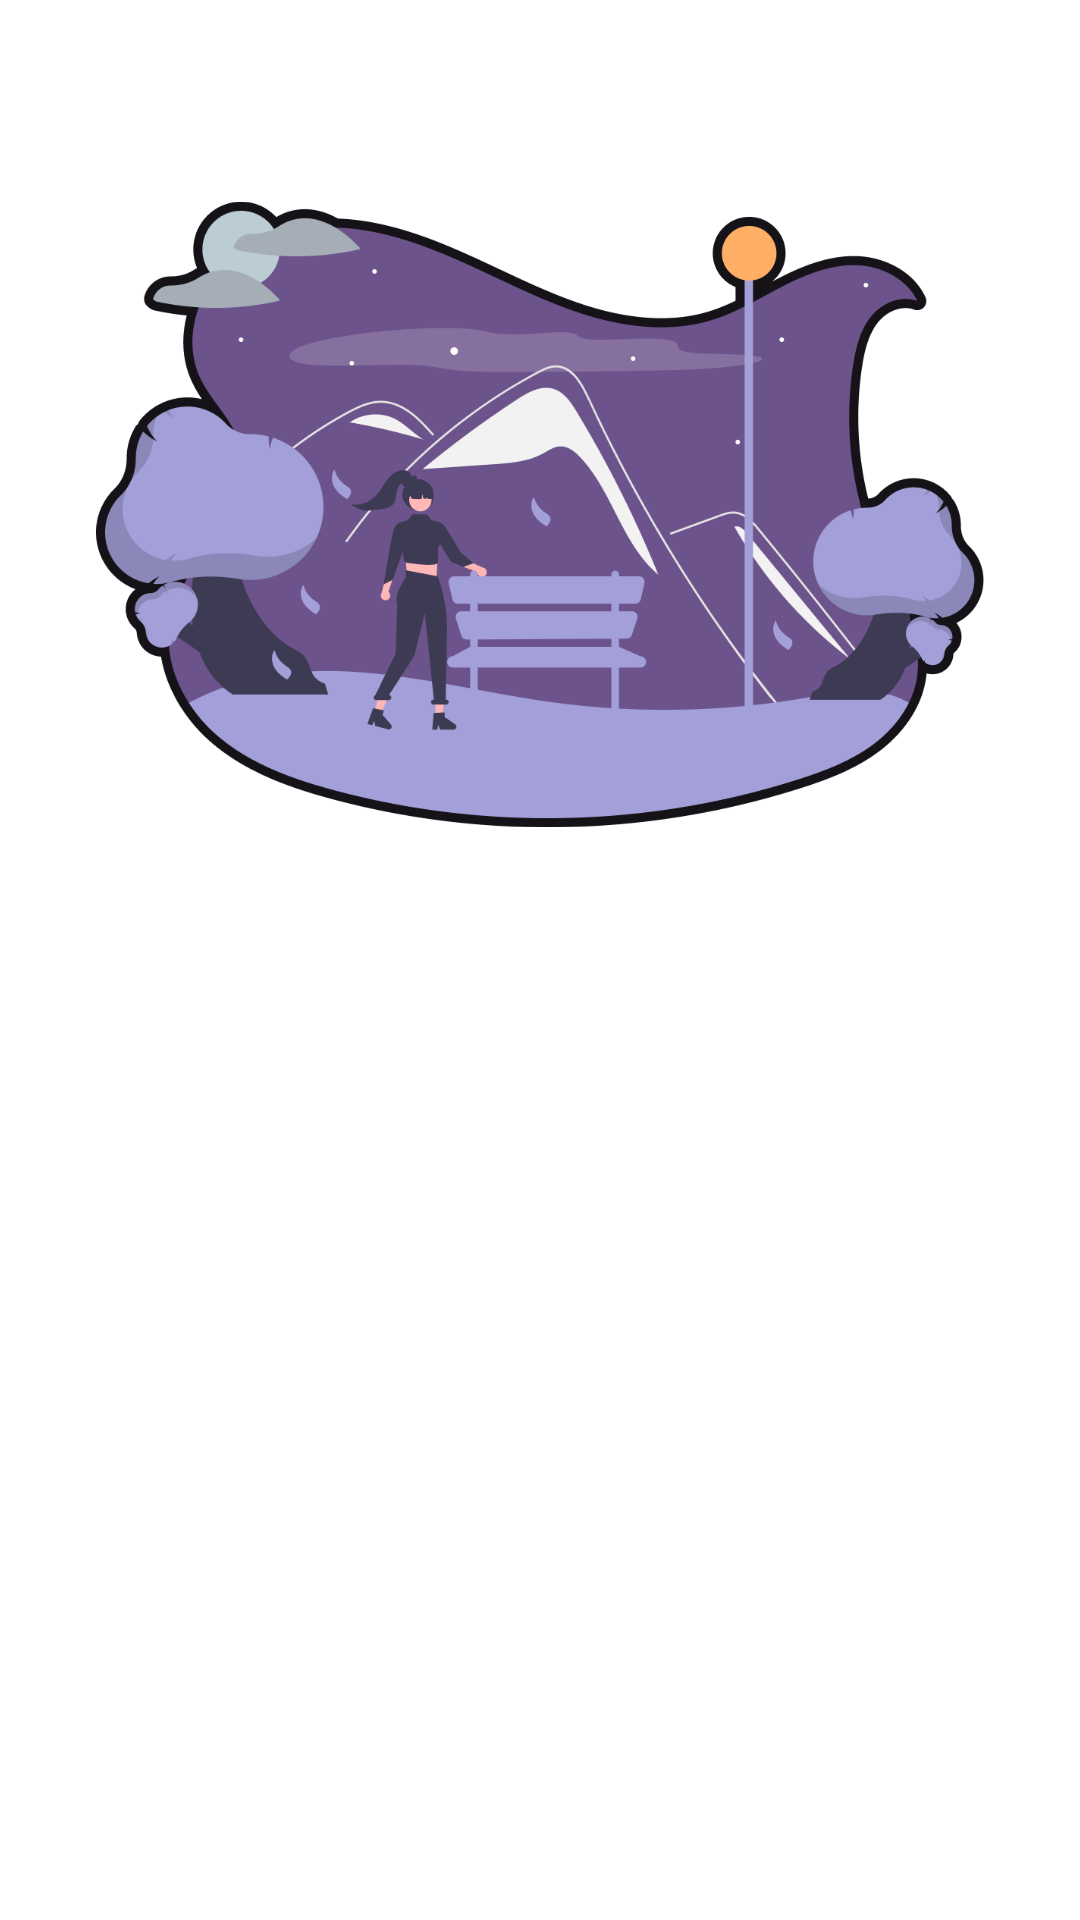

Here is an Android app screen rendered from its layout file. Give the layout XML and the strings, colors and styles it references.
<!-- AndroidManifest.xml: activity theme Theme.StoryApp.splash -->
<!-- res/layout/activity_welcome.xml -->
<?xml version="1.0" encoding="utf-8"?>
<androidx.core.widget.NestedScrollView xmlns:android="http://schemas.android.com/apk/res/android"
    xmlns:app="http://schemas.android.com/apk/res-auto"
    xmlns:tools="http://schemas.android.com/tools"
    android:id="@+id/main_welcome"
    android:layout_width="match_parent"
    android:layout_height="match_parent"
    android:fitsSystemWindows="true"
    tools:context=".view.ui.WelcomeActivity">

    <androidx.constraintlayout.widget.ConstraintLayout
        android:layout_width="match_parent"
        android:layout_height="match_parent"
        android:clipChildren="false"
        android:clipToPadding="false"
        android:paddingHorizontal="32dp"
        android:paddingVertical="64dp">

        <com.google.android.material.imageview.ShapeableImageView
            android:id="@+id/img_welcome"
            android:layout_width="0dp"
            android:layout_height="0dp"
            app:layout_constraintBottom_toTopOf="@id/guidelineHorizontal"
            app:layout_constraintEnd_toEndOf="parent"
            app:layout_constraintStart_toStartOf="parent"
            app:layout_constraintTop_toTopOf="parent"
            app:srcCompat="@drawable/src_welcome_img" />

        <com.google.android.material.textview.MaterialTextView
            android:id="@+id/tv_title"
            android:layout_width="wrap_content"
            android:layout_height="wrap_content"
            android:layout_marginTop="32dp"
            android:alpha="0"
            android:gravity="center"
            android:text="@string/title_welcome"
            android:textSize="24sp"
            android:textStyle="bold"
            app:layout_constraintEnd_toEndOf="parent"
            app:layout_constraintStart_toStartOf="parent"
            app:layout_constraintTop_toBottomOf="@+id/guidelineHorizontal"
            tools:alpha="100" />

        <com.google.android.material.textview.MaterialTextView
            android:id="@+id/tv_desc"
            android:layout_width="wrap_content"
            android:layout_height="wrap_content"
            android:alpha="0"
            android:gravity="center"
            android:padding="8dp"
            android:text="@string/desc_welcome"
            android:textSize="16sp"
            app:layout_constraintEnd_toEndOf="parent"
            app:layout_constraintStart_toStartOf="parent"
            app:layout_constraintTop_toBottomOf="@+id/tv_title"
            tools:alpha="100" />

        <com.google.android.material.button.MaterialButton
            android:id="@+id/btn_login"
            android:layout_width="wrap_content"
            android:layout_height="wrap_content"
            android:layout_marginTop="8dp"
            android:layout_marginEnd="8dp"
            android:alpha="0"
            android:text="@string/login"
            app:layout_constraintEnd_toStartOf="@+id/btn_register"
            app:layout_constraintHorizontal_bias="0.5"
            app:layout_constraintHorizontal_chainStyle="packed"
            app:layout_constraintStart_toStartOf="parent"
            app:layout_constraintTop_toBottomOf="@+id/tv_desc"
            tools:alpha="100" />

        <com.google.android.material.button.MaterialButton
            android:id="@+id/btn_register"
            style="@style/Widget.Material3.Button.OutlinedButton"
            android:layout_width="wrap_content"
            android:layout_height="wrap_content"
            android:layout_marginStart="8dp"
            android:alpha="0"
            android:text="@string/register"
            app:layout_constraintEnd_toEndOf="parent"
            app:layout_constraintHorizontal_bias="0.5"
            app:layout_constraintStart_toEndOf="@+id/btn_login"
            app:layout_constraintTop_toTopOf="@+id/btn_login"
            tools:alpha="100" />

        <androidx.constraintlayout.widget.Guideline
            android:id="@+id/guidelineHorizontal"
            android:layout_width="wrap_content"
            android:layout_height="wrap_content"
            android:orientation="horizontal"
            app:layout_constraintGuide_percent="0.5" />
    </androidx.constraintlayout.widget.ConstraintLayout>
</androidx.core.widget.NestedScrollView>
<!-- resources referenced by this layout -->
<resources>
  <string name="desc_welcome">Here, you can share your unique experiences and explore inspiring stories shared by other users on this platform.</string>
  <string name="login">Login</string>
  <string name="register">Register</string>
  <string name="title_welcome">Welcome to Story App</string>
  <style name="Theme.StoryApp.splash" parent="BaseTheme.StoryApp.splash">
          <item name="windowSplashScreenAnimatedIcon">@drawable/ic_splash</item>
          <item name="postSplashScreenTheme">@style/Theme.StoryApp</item>
      </style>
  <style name="BaseTheme.StoryApp.splash" parent="Theme.SplashScreen" />
  <style name="Widget.App.Snackbar" parent="Widget.Material3.Snackbar">
          <item name="animationMode">slide</item>
      </style>
  <style name="fab.small" parent="Base.Widget.Material3.FloatingActionButton.Small">
          <item name="materialThemeOverlay">@style/ThemeOverlay.Material3.ExtendedFloatingActionButton.Secondary</item>
          <item name="shapeAppearanceOverlay">@style/corner</item>
      </style>
  <color name="md_theme_primary">#6D538B</color>
  <color name="md_theme_onPrimary">#FFFFFF</color>
  <color name="md_theme_primaryContainer">#EFDBFF</color>
  <color name="md_theme_onPrimaryContainer">#270D43</color>
  <color name="md_theme_secondary">#655A6F</color>
  <color name="md_theme_onSecondary">#FFFFFF</color>
  <color name="md_theme_secondaryContainer">#ECDDF6</color>
  <color name="md_theme_onSecondaryContainer">#20182A</color>
  <color name="md_theme_tertiary">#805159</color>
  <color name="md_theme_onTertiary">#FFFFFF</color>
  <color name="md_theme_tertiaryContainer">#FFD9DD</color>
  <color name="md_theme_onTertiaryContainer">#321017</color>
  <color name="md_theme_error">#BA1A1A</color>
  <color name="md_theme_onError">#FFFFFF</color>
  <color name="md_theme_errorContainer">#FFDAD6</color>
  <color name="md_theme_onErrorContainer">#410002</color>
  <color name="md_theme_background">#FFF7FF</color>
  <color name="md_theme_onBackground">#1D1A20</color>
  <color name="md_theme_surface">#FFF7FF</color>
  <color name="md_theme_onSurface">#1D1A20</color>
  <color name="md_theme_surfaceVariant">#E9E0EB</color>
  <color name="md_theme_onSurfaceVariant">#4A454E</color>
  <color name="md_theme_outline">#7B757F</color>
  <color name="md_theme_outlineVariant">#CCC4CF</color>
  <color name="md_theme_inverseSurface">#332F35</color>
  <color name="md_theme_inverseOnSurface">#F6EEF6</color>
  <color name="md_theme_inversePrimary">#D9BAFA</color>
  <color name="md_theme_primaryFixed">#EFDBFF</color>
  <color name="md_theme_onPrimaryFixed">#270D43</color>
  <color name="md_theme_primaryFixedDim">#D9BAFA</color>
  <color name="md_theme_onPrimaryFixedVariant">#553B71</color>
  <color name="md_theme_secondaryFixed">#ECDDF6</color>
  <color name="md_theme_onSecondaryFixed">#20182A</color>
  <color name="md_theme_secondaryFixedDim">#D0C1DA</color>
  <color name="md_theme_onSecondaryFixedVariant">#4D4357</color>
  <color name="md_theme_tertiaryFixed">#FFD9DD</color>
  <color name="md_theme_onTertiaryFixed">#321017</color>
  <color name="md_theme_tertiaryFixedDim">#F3B7BF</color>
  <color name="md_theme_onTertiaryFixedVariant">#653B41</color>
  <color name="md_theme_surfaceDim">#DFD8E0</color>
  <color name="md_theme_surfaceBright">#FFF7FF</color>
  <color name="md_theme_surfaceContainerLowest">#FFFFFF</color>
  <color name="md_theme_surfaceContainerLow">#F9F1F9</color>
  <color name="md_theme_surfaceContainer">#F3EBF3</color>
  <color name="md_theme_surfaceContainerHigh">#EEE6EE</color>
  <color name="md_theme_surfaceContainerHighest">#E8E0E8</color>
  <style name="corner">
          <item name="cornerSize">100%</item>
      </style>
</resources>
